Run: headless pygame with SDL's dummy video driver; simulated clock (each Clock.tick advances the game by its frame time, no real sleeping); random seed 0; keys injected as events and as key.get_pressed() state; no mouse input.
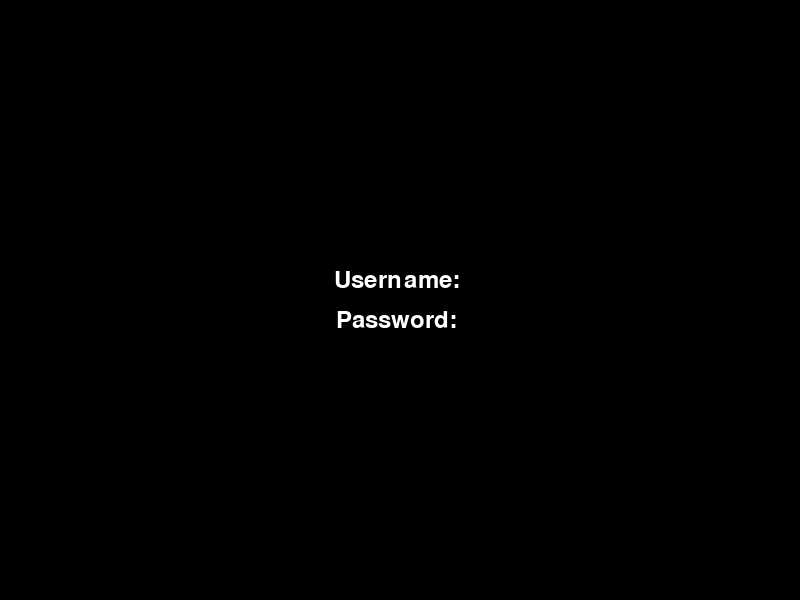
Frame 1 of 4 · flips 1–60 · no input
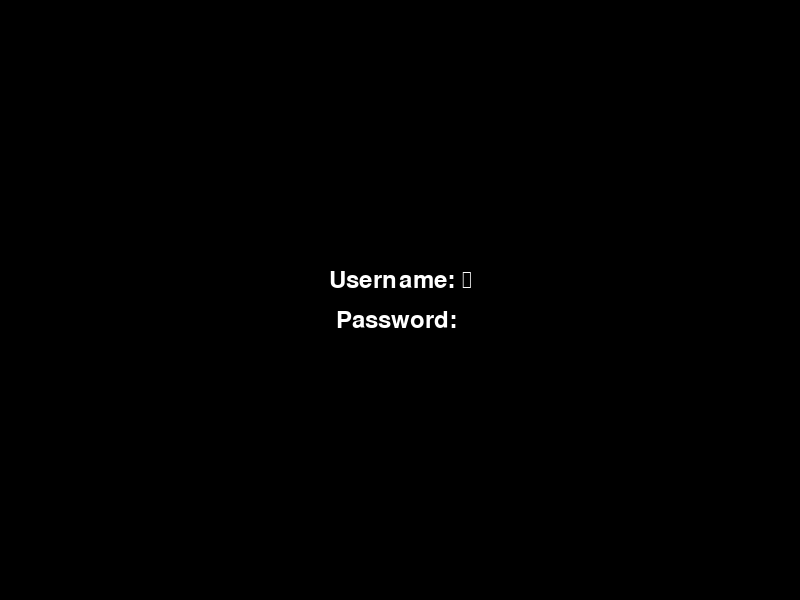
Frame 2 of 4 · flips 61–180 · tapped SPACE, RETURN · held RIGHT (→), D
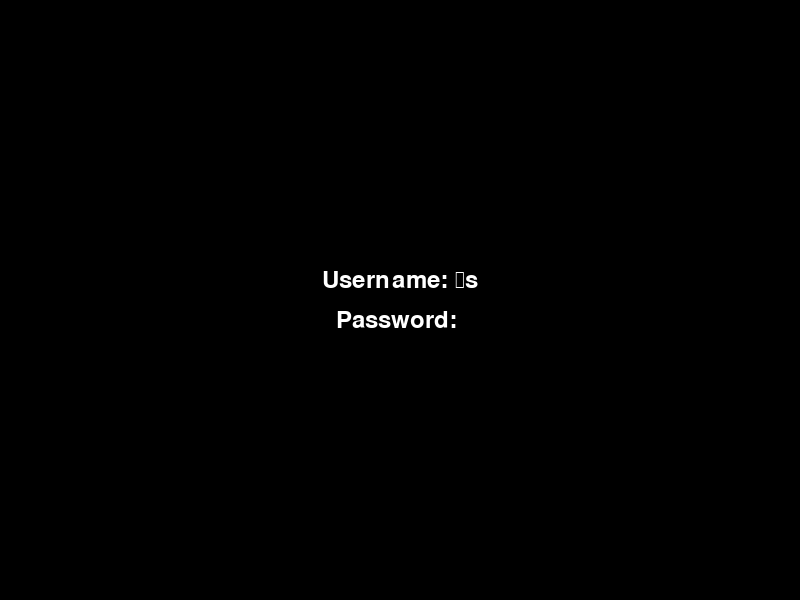
Frame 3 of 4 · flips 181–300 · held DOWN (↓), S
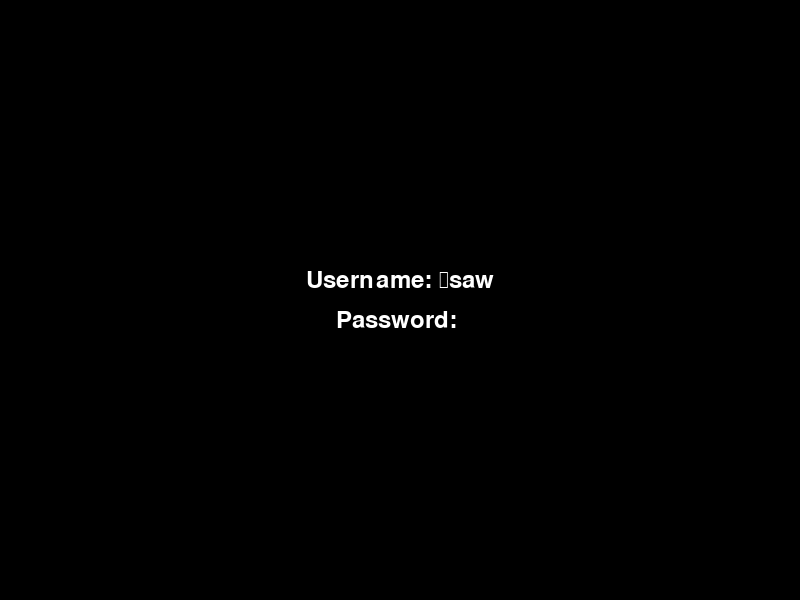
Frame 4 of 4 · flips 301–420 · held LEFT (←), A, UP (↑), W

The pygame program that drew these frames:

import pygame
import sys

# Initialize Pygame
pygame.init()

# Set up display
width, height = 800, 600
screen = pygame.display.set_mode((width, height))
pygame.display.set_caption("Login Screen")

# Set up font
font = pygame.font.Font(None, 36)

# Input fields
username = ""
password = ""
active_input = None  # To track which input field is active

# Main game loop
while True:
    for event in pygame.event.get():
        if event.type == pygame.QUIT:
            pygame.quit()
            sys.exit()
        elif event.type == pygame.KEYDOWN:
            if event.key == pygame.K_SPACE:
                if active_input == "username":
                    active_input = "password"
                else:
                    active_input = "username"
            elif active_input == "password":
                if event.key == pygame.K_BACKSPACE:
                    password = password[:-1]  # Remove the last character
                else:
                    password += event.unicode  # Add the pressed character to the password
            elif active_input == "username":
                if event.key == pygame.K_BACKSPACE:
                    username = username[:-1]  # Remove the last character
                else:
                    username += event.unicode  # Add the pressed character to the username

    # Clear the screen
    screen.fill((0, 0, 0))  # Black

    # Render username input field
    username_text = font.render("Username: " + username, True, (255, 255, 255))
    username_rect = username_text.get_rect(center=(width // 2, height // 2 - 20))
    screen.blit(username_text, username_rect)

    # Render password input field
    password_text = font.render("Password: " + "*" * len(password), True, (255, 255, 255))
    password_rect = password_text.get_rect(center=(width // 2, height // 2 + 20))
    screen.blit(password_text, password_rect)

    # Update the display
    pygame.display.flip()
